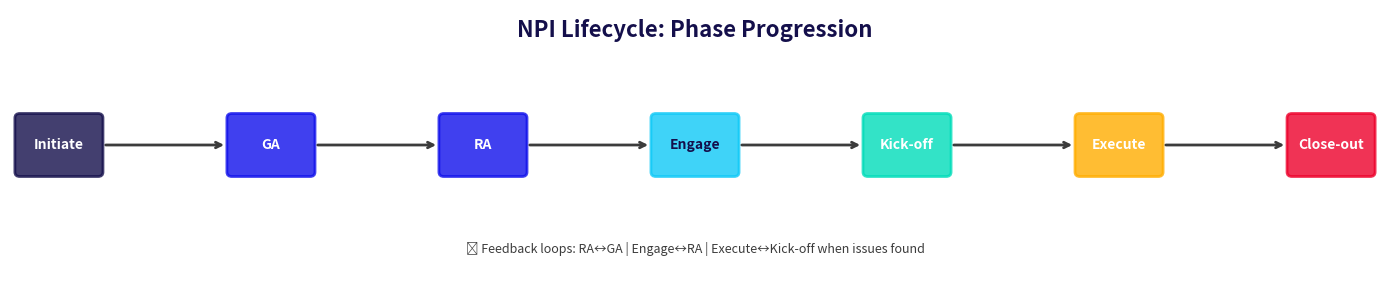

This chart was generated by the following Python code: (Note: this script raises an exception after producing the figure.)
#!/usr/bin/env python3
"""
Create branded process flow diagrams for NPI Planner Premium procedure document
Uses Medtronic brand colors and professional styling
"""

import matplotlib.pyplot as plt
import matplotlib.patches as mpatches
from matplotlib.patches import FancyBboxPatch, FancyArrowPatch
import matplotlib.lines as mlines
import numpy as np

# Medtronic Brand Colors
COLORS = {
    'deepNavy': '#140F4B',
    'primaryBlue': '#1010EB',
    'charcoal': '#3C3C3C',
    'cyan': '#0FC9F7',
    'teal': '#00DCB9',
    'orange': '#FFAD00',
    'red': '#ED002A',
    'lightGray': '#F5F5F5',
    'white': '#FFFFFF'
}

# Common settings
DPI = 300
FONT_FAMILY = 'sans-serif'

def set_style():
    """Set matplotlib styling"""
    plt.rcParams['font.family'] = FONT_FAMILY
    plt.rcParams['font.size'] = 10
    plt.rcParams['axes.spines.left'] = False
    plt.rcParams['axes.spines.bottom'] = False
    plt.rcParams['axes.spines.top'] = False
    plt.rcParams['axes.spines.right'] = False
    plt.rcParams['xtick.bottom'] = False
    plt.rcParams['ytick.left'] = False

# ============= DIAGRAM 1: NPI LIFECYCLE PROCESS FLOW =============

def create_npi_lifecycle():
    """Create the NPI Lifecycle progression diagram"""
    fig, ax = plt.subplots(figsize=(14, 3), dpi=DPI)
    fig.patch.set_facecolor('white')
    ax.set_xlim(0, 14)
    ax.set_ylim(0, 3)
    ax.axis('off')
    
    # Title
    ax.text(7, 2.7, 'NPI Lifecycle: Phase Progression', 
            fontsize=16, weight='bold', color=COLORS['deepNavy'],
            ha='center', fontfamily=FONT_FAMILY)
    
    phases = [
        ('Initiate', COLORS['deepNavy']),
        ('GA', COLORS['primaryBlue']),
        ('RA', COLORS['primaryBlue']),
        ('Engage', COLORS['cyan']),
        ('Kick-off', COLORS['teal']),
        ('Execute', COLORS['orange']),
        ('Close-out', COLORS['red'])
    ]
    
    x_positions = np.linspace(0.5, 13.5, len(phases))
    y = 1.5
    
    # Draw boxes and text
    for i, (phase, color) in enumerate(phases):
        x = x_positions[i]
        
        # Box
        box = FancyBboxPatch((x-0.4, y-0.3), 0.8, 0.6,
                            boxstyle="round,pad=0.05",
                            edgecolor=color,
                            facecolor=color,
                            alpha=0.8,
                            linewidth=2)
        ax.add_patch(box)
        
        # Text
        ax.text(x, y, phase, fontsize=10, weight='bold',
               color=COLORS['white'] if color != COLORS['cyan'] else COLORS['deepNavy'],
               ha='center', va='center', fontfamily=FONT_FAMILY)
        
        # Arrow to next phase
        if i < len(phases) - 1:
            next_x = x_positions[i+1]
            ax.annotate('', xy=(next_x-0.45, y), xytext=(x+0.45, y),
                       arrowprops=dict(arrowstyle='->', lw=2,
                                      color=COLORS['charcoal']))
    
    # Add feedback loop annotation
    ax.text(7, 0.3, '↻ Feedback loops: RA↔GA | Engage↔RA | Execute↔Kick-off when issues found',
           fontsize=9, style='italic', color=COLORS['charcoal'],
           ha='center', fontfamily=FONT_FAMILY)
    
    plt.tight_layout()
    plt.savefig('/Users/<user>/Documents/VS_Vault/projects/brand-sop/diagram_01_npi_lifecycle.png',
               dpi=DPI, bbox_inches='tight', facecolor='white')
    plt.close()
    print("✅ Diagram 1: NPI Lifecycle created")

# ============= DIAGRAM 2: CARD HIERARCHY =============

def create_card_hierarchy():
    """Create Upstream → Regional → Sub-tasks hierarchy"""
    fig, ax = plt.subplots(figsize=(12, 8), dpi=DPI)
    fig.patch.set_facecolor('white')
    ax.set_xlim(0, 10)
    ax.set_ylim(0, 10)
    ax.axis('off')
    
    # Title
    ax.text(5, 9.5, 'Card Hierarchy: Project Structure in Planner', 
            fontsize=14, weight='bold', color=COLORS['deepNavy'],
            ha='center', fontfamily=FONT_FAMILY)
    
    # Level 1: Upstream Card
    upstream_box = FancyBboxPatch((1.5, 7.5), 7, 1.2,
                                 boxstyle="round,pad=0.1",
                                 edgecolor=COLORS['deepNavy'],
                                 facecolor=COLORS['deepNavy'],
                                 alpha=0.9,
                                 linewidth=2)
    ax.add_patch(upstream_box)
    ax.text(5, 8.4, 'UPSTREAM CARD (Project Level)', fontsize=11, weight='bold',
           color=COLORS['white'], ha='center', fontfamily=FONT_FAMILY)
    ax.text(5, 7.95, '"NPI - Calima - CAL-001" | Created by Main PM | Moves through all phases',
           fontsize=9, style='italic', color=COLORS['white'], ha='center', fontfamily=FONT_FAMILY)
    
    # Arrow down
    ax.annotate('', xy=(5, 7.3), xytext=(5, 6.8),
               arrowprops=dict(arrowstyle='->', lw=3, color=COLORS['charcoal']))
    
    # Level 2: Regional Cards (3 columns)
    regional_y = 5.5
    regional_boxes = [
        (1.5, "Singapore"),
        (3.8, "India"),
        (6.1, "Australia")
    ]
    
    for x, region in regional_boxes:
        box = FancyBboxPatch((x-0.8, regional_y-0.5), 1.6, 1,
                           boxstyle="round,pad=0.08",
                           edgecolor=COLORS['primaryBlue'],
                           facecolor=COLORS['primaryBlue'],
                           alpha=0.85,
                           linewidth=2)
        ax.add_patch(box)
        ax.text(x, regional_y+0.15, region, fontsize=10, weight='bold',
               color=COLORS['white'], ha='center', fontfamily=FONT_FAMILY)
        ax.text(x, regional_y-0.25, 'Regional Card', fontsize=8, style='italic',
               color=COLORS['white'], ha='center', fontfamily=FONT_FAMILY)
        
        # Arrow down to sub-tasks
        ax.annotate('', xy=(x, 4.8), xytext=(x, regional_y-0.6),
                   arrowprops=dict(arrowstyle='->', lw=2, color=COLORS['charcoal']))
    
    # Level 3: Sub-tasks
    subtask_y = 3.8
    subtasks = [
        ((0.5, subtask_y), "Training\nPlan"),
        ((1.8, subtask_y), "Service\nProcs"),
        ((3.1, subtask_y), "Spare\nParts"),
        ((4.4, subtask_y), "Training\nPlan"),
        ((5.7, subtask_y), "Service\nProcs"),
        ((7, subtask_y), "Spare\nParts"),
    ]
    
    for (x, y), label in subtasks:
        box = FancyBboxPatch((x-0.4, y-0.4), 0.8, 0.8,
                           boxstyle="round,pad=0.05",
                           edgecolor=COLORS['cyan'],
                           facecolor=COLORS['cyan'],
                           alpha=0.8,
                           linewidth=1.5)
        ax.add_patch(box)
        ax.text(x, y, label, fontsize=7, weight='bold',
               color=COLORS['deepNavy'], ha='center', va='center',
               fontfamily=FONT_FAMILY)
    
    ax.text(8.5, 3.8, "Sub-tasks\n(owned by SMEs)", fontsize=9,
           color=COLORS['charcoal'], fontfamily=FONT_FAMILY, weight='bold')
    
    # Legend/Annotations
    ax.text(0.5, 2.2, "Ownership:", fontsize=10, weight='bold', color=COLORS['charcoal'])
    ax.text(0.5, 1.85, "• Upstream: Main PM (global oversight)", fontsize=9, color=COLORS['charcoal'])
    ax.text(0.5, 1.5, "• Regional: Regional PM (regional management)", fontsize=9, color=COLORS['charcoal'])
    ax.text(0.5, 1.15, "• Sub-tasks: SMEs (functional execution)", fontsize=9, color=COLORS['charcoal'])
    
    plt.tight_layout()
    plt.savefig('/Users/<user>/Documents/VS_Vault/projects/brand-sop/diagram_02_card_hierarchy.png',
               dpi=DPI, bbox_inches='tight', facecolor='white')
    plt.close()
    print("✅ Diagram 2: Card Hierarchy created")

# ============= DIAGRAM 3: PHASE GATE DECISION TREE =============

def create_phase_gate_decision():
    """Create decision tree for phase progression"""
    fig, ax = plt.subplots(figsize=(13, 10), dpi=DPI)
    fig.patch.set_facecolor('white')
    ax.set_xlim(0, 13)
    ax.set_ylim(0, 10)
    ax.axis('off')
    
    # Title
    ax.text(6.5, 9.5, 'Phase Gate Decision: Ready to Move to Next Phase?', 
            fontsize=13, weight='bold', color=COLORS['deepNavy'],
            ha='center', fontfamily=FONT_FAMILY)
    
    # Start decision
    start_box = FancyBboxPatch((5, 8.5), 3, 0.7,
                              boxstyle="round,pad=0.08",
                              edgecolor=COLORS['primaryBlue'],
                              facecolor=COLORS['primaryBlue'],
                              alpha=0.85,
                              linewidth=2)
    ax.add_patch(start_box)
    ax.text(6.5, 8.85, 'Reviewing Phase Completion', fontsize=10, weight='bold',
           color=COLORS['white'], ha='center', fontfamily=FONT_FAMILY)
    
    questions = [
        ("All ⭐ fields\nfilled?", 2.5, 7.5, "No", "Stop", COLORS['red']),
        ("Deliverables\nstarted/done?", 2.5, 6.2, "No", "Wait", COLORS['orange']),
        ("Critical\nblockers?", 5.5, 7.5, "Yes", "Escalate", COLORS['red']),
        ("Stakeholders\napproved?", 5.5, 6.2, "No", "Get Approval", COLORS['orange']),
        ("Timeline\nrealistic?", 8.5, 7.5, "No", "Adjust or Delay", COLORS['orange']),
        ("Resources\navailable?", 8.5, 6.2, "No", "Get Resources", COLORS['orange']),
    ]
    
    # Draw decision diamonds
    for question, x, y, no_label, no_action, no_color in questions:
        # Diamond shape
        diamond = mpatches.FancyBboxPatch((x-0.7, y-0.35), 1.4, 0.7,
                                         boxstyle="round,pad=0.05",
                                         edgecolor=COLORS['deepNavy'],
                                         facecolor=COLORS['lightGray'],
                                         linewidth=1.5)
        ax.add_patch(diamond)
        ax.text(x, y, question, fontsize=8, weight='bold',
               color=COLORS['charcoal'], ha='center', va='center',
               fontfamily=FONT_FAMILY)
        
        # "Yes" path (up/right)
        ax.text(x+1, y+0.3, "Yes ✓", fontsize=8, color=COLORS['teal'], weight='bold')
        
        # "No" path (down)
        ax.text(x-0.5, y-0.7, "No: " + no_label, fontsize=7, color=no_color, weight='bold')
    
    # Final decision
    final_box = FancyBboxPatch((5, 4.5), 3, 0.8,
                              boxstyle="round,pad=0.08",
                              edgecolor=COLORS['teal'],
                              facecolor=COLORS['teal'],
                              alpha=0.85,
                              linewidth=2)
    ax.add_patch(final_box)
    ax.text(6.5, 4.95, '✓ READY TO MOVE', fontsize=11, weight='bold',
           color=COLORS['white'], ha='center', fontfamily=FONT_FAMILY)
    ax.text(6.5, 4.65, 'Move card to next bucket', fontsize=9, style='italic',
           color=COLORS['white'], ha='center', fontfamily=FONT_FAMILY)
    
    # Process flow
    ax.annotate('', xy=(6.5, 8.5), xytext=(6.5, 8.2),
               arrowprops=dict(arrowstyle='->', lw=2, color=COLORS['charcoal']))
    ax.annotate('', xy=(6.5, 5.3), xytext=(6.5, 4.5),
               arrowprops=dict(arrowstyle='->', lw=3, color=COLORS['teal']))
    
    # Success criteria
    ax.text(0.5, 3.5, 'SUCCESS CRITERIA:', fontsize=9, weight='bold', color=COLORS['deepNavy'])
    criteria = [
        "✓ All required fields populated",
        "✓ Deliverables for phase started or complete",
        "✓ No critical blockers",
        "✓ Stakeholder approval received",
        "✓ Timeline is realistic",
        "✓ Resources allocated for next phase"
    ]
    for i, criterion in enumerate(criteria):
        ax.text(0.7, 3.1 - (i * 0.35), criterion, fontsize=8, color=COLORS['charcoal'])
    
    plt.tight_layout()
    plt.savefig('/Users/<user>/Documents/VS_Vault/projects/brand-sop/diagram_03_phase_gate_decision.png',
               dpi=DPI, bbox_inches='tight', facecolor='white')
    plt.close()
    print("✅ Diagram 3: Phase Gate Decision created")

# ============= DIAGRAM 4: ESCALATION DECISION TREE =============

def create_escalation_decision():
    """Create escalation decision tree"""
    fig, ax = plt.subplots(figsize=(14, 8), dpi=DPI)
    fig.patch.set_facecolor('white')
    ax.set_xlim(0, 14)
    ax.set_ylim(0, 8)
    ax.axis('off')
    
    # Title
    ax.text(7, 7.7, 'Escalation Decision Tree: Who Should I Ask?', 
            fontsize=13, weight='bold', color=COLORS['deepNavy'],
            ha='center', fontfamily=FONT_FAMILY)
    
    # Central question
    central_box = FancyBboxPatch((5.5, 6.8), 3, 0.6,
                               boxstyle="round,pad=0.08",
                               edgecolor=COLORS['primaryBlue'],
                               facecolor=COLORS['primaryBlue'],
                               alpha=0.85,
                               linewidth=2)
    ax.add_patch(central_box)
    ax.text(7, 7.1, 'I have a problem', fontsize=10, weight='bold',
           color=COLORS['white'], ha='center', fontfamily=FONT_FAMILY)
    
    # Escalation paths
    escalations = [
        {
            'question': 'About MY sub-task?\n(confused, blocked)',
            'x': 1.5,
            'contact': '→ Regional PM\n(24 hrs)',
            'color': COLORS['cyan']
        },
        {
            'question': 'Team member\nnot responding?',
            'x': 4,
            'contact': '→ Regional Service Leader\n(24 hrs)',
            'color': COLORS['teal']
        },
        {
            'question': 'Timeline\nunrealistic?',
            'x': 6.5,
            'contact': '→ Main PM + Service Leader\n(48 hrs)',
            'color': COLORS['orange']
        },
        {
            'question': 'Planner not\nworking?',
            'x': 9,
            'contact': '→ IT Help Desk\n(4 hrs)',
            'color': COLORS['lightGray']
        },
        {
            'question': 'Strategic\ndecision?',
            'x': 11.5,
            'contact': '→ Service Leader\n→ Main PM\n→ Leadership',
            'color': COLORS['red']
        }
    ]
    
    for esc in escalations:
        x = esc['x']
        
        # Question box
        q_box = FancyBboxPatch((x-0.65, 5.7), 1.3, 1,
                             boxstyle="round,pad=0.06",
                             edgecolor=esc['color'],
                             facecolor=esc['color'],
                             alpha=0.75,
                             linewidth=1.5)
        ax.add_patch(q_box)
        ax.text(x, 6.2, esc['question'], fontsize=8, weight='bold',
               color=COLORS['charcoal'] if esc['color'] == COLORS['lightGray'] else COLORS['white'],
               ha='center', va='center', fontfamily=FONT_FAMILY)
        
        # Arrow down
        ax.annotate('', xy=(x, 5.5), xytext=(x, 5.7),
                   arrowprops=dict(arrowstyle='->', lw=2, color=COLORS['charcoal']))
        
        # Contact box
        c_box = FancyBboxPatch((x-0.7, 4.3), 1.4, 1,
                             boxstyle="round,pad=0.06",
                             edgecolor=COLORS['deepNavy'],
                             facecolor=COLORS['lightGray'],
                             linewidth=1.5)
        ax.add_patch(c_box)
        ax.text(x, 4.8, esc['contact'], fontsize=7, weight='bold',
               color=COLORS['charcoal'], ha='center', va='center',
               fontfamily=FONT_FAMILY)
    
    # Bottom guidance
    guidance_y = 3.2
    ax.text(7, guidance_y, 'KEY PRINCIPLE: Escalate early, don\'t hide problems', fontsize=10,
           weight='bold', color=COLORS['red'], ha='center', fontfamily=FONT_FAMILY)
    ax.text(7, guidance_y-0.5, 'Red/Blocked status = Immediate escalation to your PM and Regional Service Leader',
           fontsize=8, style='italic', color=COLORS['charcoal'], ha='center', fontfamily=FONT_FAMILY)
    
    # Timeline guidance
    ax.text(0.5, 1.8, 'RESPONSE EXPECTATIONS:', fontsize=9, weight='bold', color=COLORS['deepNavy'])
    timings = [
        ('Regional PM', '24 hours'),
        ('Regional Service Leader', '24-48 hours'),
        ('Main PM', '24-48 hours'),
        ('IT Help Desk', '4 hours'),
        ('Strategic Decision', '48-72 hours'),
    ]
    for i, (contact, timing) in enumerate(timings):
        ax.text(0.7, 1.4 - (i * 0.25), f"• {contact}: {timing}", fontsize=7.5, color=COLORS['charcoal'])
    
    plt.tight_layout()
    plt.savefig('/Users/<user>/Documents/VS_Vault/projects/brand-sop/diagram_04_escalation_tree.png',
               dpi=DPI, bbox_inches='tight', facecolor='white')
    plt.close()
    print("✅ Diagram 4: Escalation Decision Tree created")

# ============= DIAGRAM 5: SYSTEM INTEGRATION ARCHITECTURE =============

def create_system_integration():
    """Create system integration architecture diagram"""
    fig, ax = plt.subplots(figsize=(12, 7), dpi=DPI)
    fig.patch.set_facecolor('white')
    ax.set_xlim(0, 12)
    ax.set_ylim(0, 7)
    ax.axis('off')
    
    # Title
    ax.text(6, 6.7, 'System Integration Architecture', 
            fontsize=13, weight='bold', color=COLORS['deepNavy'],
            ha='center', fontfamily=FONT_FAMILY)
    
    # Central system (Planner Premium)
    planner_box = FancyBboxPatch((4.5, 4), 3, 1.2,
                               boxstyle="round,pad=0.1",
                               edgecolor=COLORS['primaryBlue'],
                               facecolor=COLORS['primaryBlue'],
                               alpha=0.9,
                               linewidth=3)
    ax.add_patch(planner_box)
    ax.text(6, 4.75, 'PLANNER PREMIUM', fontsize=11, weight='bold',
           color=COLORS['white'], ha='center', fontfamily=FONT_FAMILY)
    ax.text(6, 4.35, '(Source of Truth)', fontsize=9, style='italic',
           color=COLORS['white'], ha='center', fontfamily=FONT_FAMILY)
    
    # Connected systems
    systems = [
        {
            'name': 'PLANISWARE',
            'x': 1.5,
            'y': 4.6,
            'color': COLORS['deepNavy'],
            'sync': 'Planisware ID,\nStatus, Dates,\nResources',
            'frequency': 'Daily'
        },
        {
            'name': 'TEAMS',
            'x': 10.5,
            'y': 4.6,
            'color': COLORS['teal'],
            'sync': 'Notifications,\nComments,\nUpdates',
            'frequency': 'Real-time'
        },
        {
            'name': 'SHAREPOINT',
            'x': 6,
            'y': 2,
            'color': COLORS['cyan'],
            'sync': 'Document Links,\nFolder URLs,\nProject Folder',
            'frequency': 'Manual'
        },
        {
            'name': 'NPI PLAYBOOK',
            'x': 6,
            'y': 5.8,
            'color': COLORS['orange'],
            'sync': 'Playbook Status,\nSection Tracking',
            'frequency': 'Manual'
        }
    ]
    
    for system in systems:
        # System box
        sys_box = FancyBboxPatch((system['x']-0.7, system['y']-0.35), 1.4, 0.7,
                               boxstyle="round,pad=0.08",
                               edgecolor=system['color'],
                               facecolor=system['color'],
                               alpha=0.85,
                               linewidth=2)
        ax.add_patch(sys_box)
        ax.text(system['x'], system['y'], system['name'], fontsize=10, weight='bold',
               color=COLORS['white'], ha='center', va='center', fontfamily=FONT_FAMILY)
        
        # Connection line and sync info
        if system['name'] in ['PLANISWARE', 'TEAMS']:
            ax.annotate('', xy=(6, 4.5), xytext=(system['x']+0.75, system['y']),
                       arrowprops=dict(arrowstyle='<->', lw=2.5,
                                      color=system['color'], alpha=0.7))
            ax.text((system['x']+6)/2, (system['y']+4.5)/2 + 0.4, system['sync'],
                   fontsize=7.5, style='italic', color=system['color'],
                   ha='center', fontfamily=FONT_FAMILY, weight='bold')
            ax.text((system['x']+6)/2, (system['y']+4.5)/2 - 0.4, system['frequency'],
                   fontsize=7, color=COLORS['charcoal'], ha='center', fontfamily=FONT_FAMILY)
        elif system['name'] == 'SHAREPOINT':
            ax.annotate('', xy=(6, 4), xytext=(6, 2.35),
                       arrowprops=dict(arrowstyle='<->', lw=2.5,
                                      color=system['color'], alpha=0.7))
            ax.text(6.8, 3, system['sync'] + '\n' + system['frequency'],
                   fontsize=7.5, style='italic', color=system['color'],
                   ha='left', fontfamily=FONT_FAMILY, weight='bold')
        elif system['name'] == 'NPI PLAYBOOK':
            ax.annotate('', xy=(6, 5.2), xytext=(6, 5.45),
                       arrowprops=dict(arrowstyle='<->', lw=2.5,
                                      color=system['color'], alpha=0.7))
            ax.text(6.8, 5.7, system['sync'] + '\n' + system['frequency'],
                   fontsize=7.5, style='italic', color=system['color'],
                   ha='left', fontfamily=FONT_FAMILY, weight='bold')
    
    # Legend
    ax.text(0.5, 1.1, 'INTEGRATION POINTS:', fontsize=9, weight='bold', color=COLORS['deepNavy'])
    legend_items = [
        '• Planisware: Financial tracking, resource costing, project-level data',
        '• Teams: Communication, notifications, team messaging within cards',
        '• SharePoint: Document storage, project folders, reference materials',
        '• Playbook: Process documentation, section tracking, governance'
    ]
    for i, item in enumerate(legend_items):
        ax.text(0.7, 0.75 - (i * 0.25), item, fontsize=7.5, color=COLORS['charcoal'])
    
    plt.tight_layout()
    plt.savefig('/Users/<user>/Documents/VS_Vault/projects/brand-sop/diagram_05_system_integration.png',
               dpi=DPI, bbox_inches='tight', facecolor='white')
    plt.close()
    print("✅ Diagram 5: System Integration created")

# ============= DIAGRAM 6: ORGANIZATIONAL ROLES MATRIX =============

def create_roles_matrix():
    """Create organizational roles and responsibilities matrix"""
    fig, ax = plt.subplots(figsize=(13, 7), dpi=DPI)
    fig.patch.set_facecolor('white')
    ax.set_xlim(0, 13)
    ax.set_ylim(0, 7)
    ax.axis('off')
    
    # Title
    ax.text(6.5, 6.7, 'Organizational Roles & Responsibilities in Planner Premium', 
            fontsize=12, weight='bold', color=COLORS['deepNavy'],
            ha='center', fontfamily=FONT_FAMILY)
    
    # Role boxes with responsibilities
    roles = [
        {
            'title': 'MAIN PM',
            'x': 1.5,
            'color': COLORS['deepNavy'],
            'responsibilities': [
                '• Creates Upstream card',
                '• Manages global timeline',
                '• Sets Global Service Model',
                '• Oversees all regions',
                '• Governance ownership'
            ]
        },
        {
            'title': 'REGIONAL PM',
            'x': 4.5,
            'color': COLORS['primaryBlue'],
            'responsibilities': [
                '• Creates Regional card',
                '• Manages regional timeline',
                '• Creates sub-tasks',
                '• Assigns to SMEs',
                '• Regional escalation point'
            ]
        },
        {
            'title': 'FUNCTIONAL SME',
            'x': 7.5,
            'color': COLORS['cyan'],
            'responsibilities': [
                '• Owns assigned sub-tasks',
                '• Delivers training/SOPs',
                '• Updates progress',
                '• Escalates blockers',
                '• Executes the work'
            ]
        },
        {
            'title': 'SERVICE LEADER',
            'x': 10.5,
            'color': COLORS['teal'],
            'responsibilities': [
                '• Regional approval',
                '• Resource decisions',
                '• Escalation resolution',
                '• Portfolio oversight',
                '• Strategic alignment'
            ]
        }
    ]
    
    for role in roles:
        x = role['x']
        
        # Role title box
        title_box = FancyBboxPatch((x-0.95, 5.8), 1.9, 0.5,
                                 boxstyle="round,pad=0.08",
                                 edgecolor=role['color'],
                                 facecolor=role['color'],
                                 alpha=0.9,
                                 linewidth=2)
        ax.add_patch(title_box)
        ax.text(x, 6.05, role['title'], fontsize=10, weight='bold',
               color=COLORS['white'], ha='center', va='center',
               fontfamily=FONT_FAMILY)
        
        # Responsibilities box
        resp_box = FancyBboxPatch((x-0.95, 1.5), 1.9, 4,
                                boxstyle="round,pad=0.08",
                                edgecolor=role['color'],
                                facecolor=COLORS['lightGray'],
                                alpha=0.85,
                                linewidth=1.5)
        ax.add_patch(resp_box)
        
        # Responsibilities text
        y_offset = 5.3
        for resp in role['responsibilities']:
            ax.text(x, y_offset, resp, fontsize=7.5, color=COLORS['charcoal'],
                   ha='center', fontfamily=FONT_FAMILY)
            y_offset -= 0.7
    
    # Bottom guidance
    ax.text(6.5, 1, 'COLLABORATION PRINCIPLE: Each role is critical. Clear ownership prevents gaps.', 
           fontsize=9, weight='bold', color=COLORS['primaryBlue'], ha='center', fontfamily=FONT_FAMILY)
    
    plt.tight_layout()
    plt.savefig('/Users/<user>/Documents/VS_Vault/projects/brand-sop/diagram_06_roles_matrix.png',
               dpi=DPI, bbox_inches='tight', facecolor='white')
    plt.close()
    print("✅ Diagram 6: Organizational Roles Matrix created")

# ============= MAIN EXECUTION =============

if __name__ == '__main__':
    set_style()
    
    print("\n🎨 Creating branded diagrams for NPI Planner Premium procedure document...\n")
    
    create_npi_lifecycle()
    create_card_hierarchy()
    create_phase_gate_decision()
    create_escalation_decision()
    create_system_integration()
    create_roles_matrix()
    
    print("\n✅ All diagrams created successfully!")
    print("📁 Location: /Users/<user>/Documents/VS_Vault/projects/brand-sop/")
    print("\nDiagrams created:")
    print("  1. diagram_01_npi_lifecycle.png")
    print("  2. diagram_02_card_hierarchy.png")
    print("  3. diagram_03_phase_gate_decision.png")
    print("  4. diagram_04_escalation_tree.png")
    print("  5. diagram_05_system_integration.png")
    print("  6. diagram_06_roles_matrix.png")
